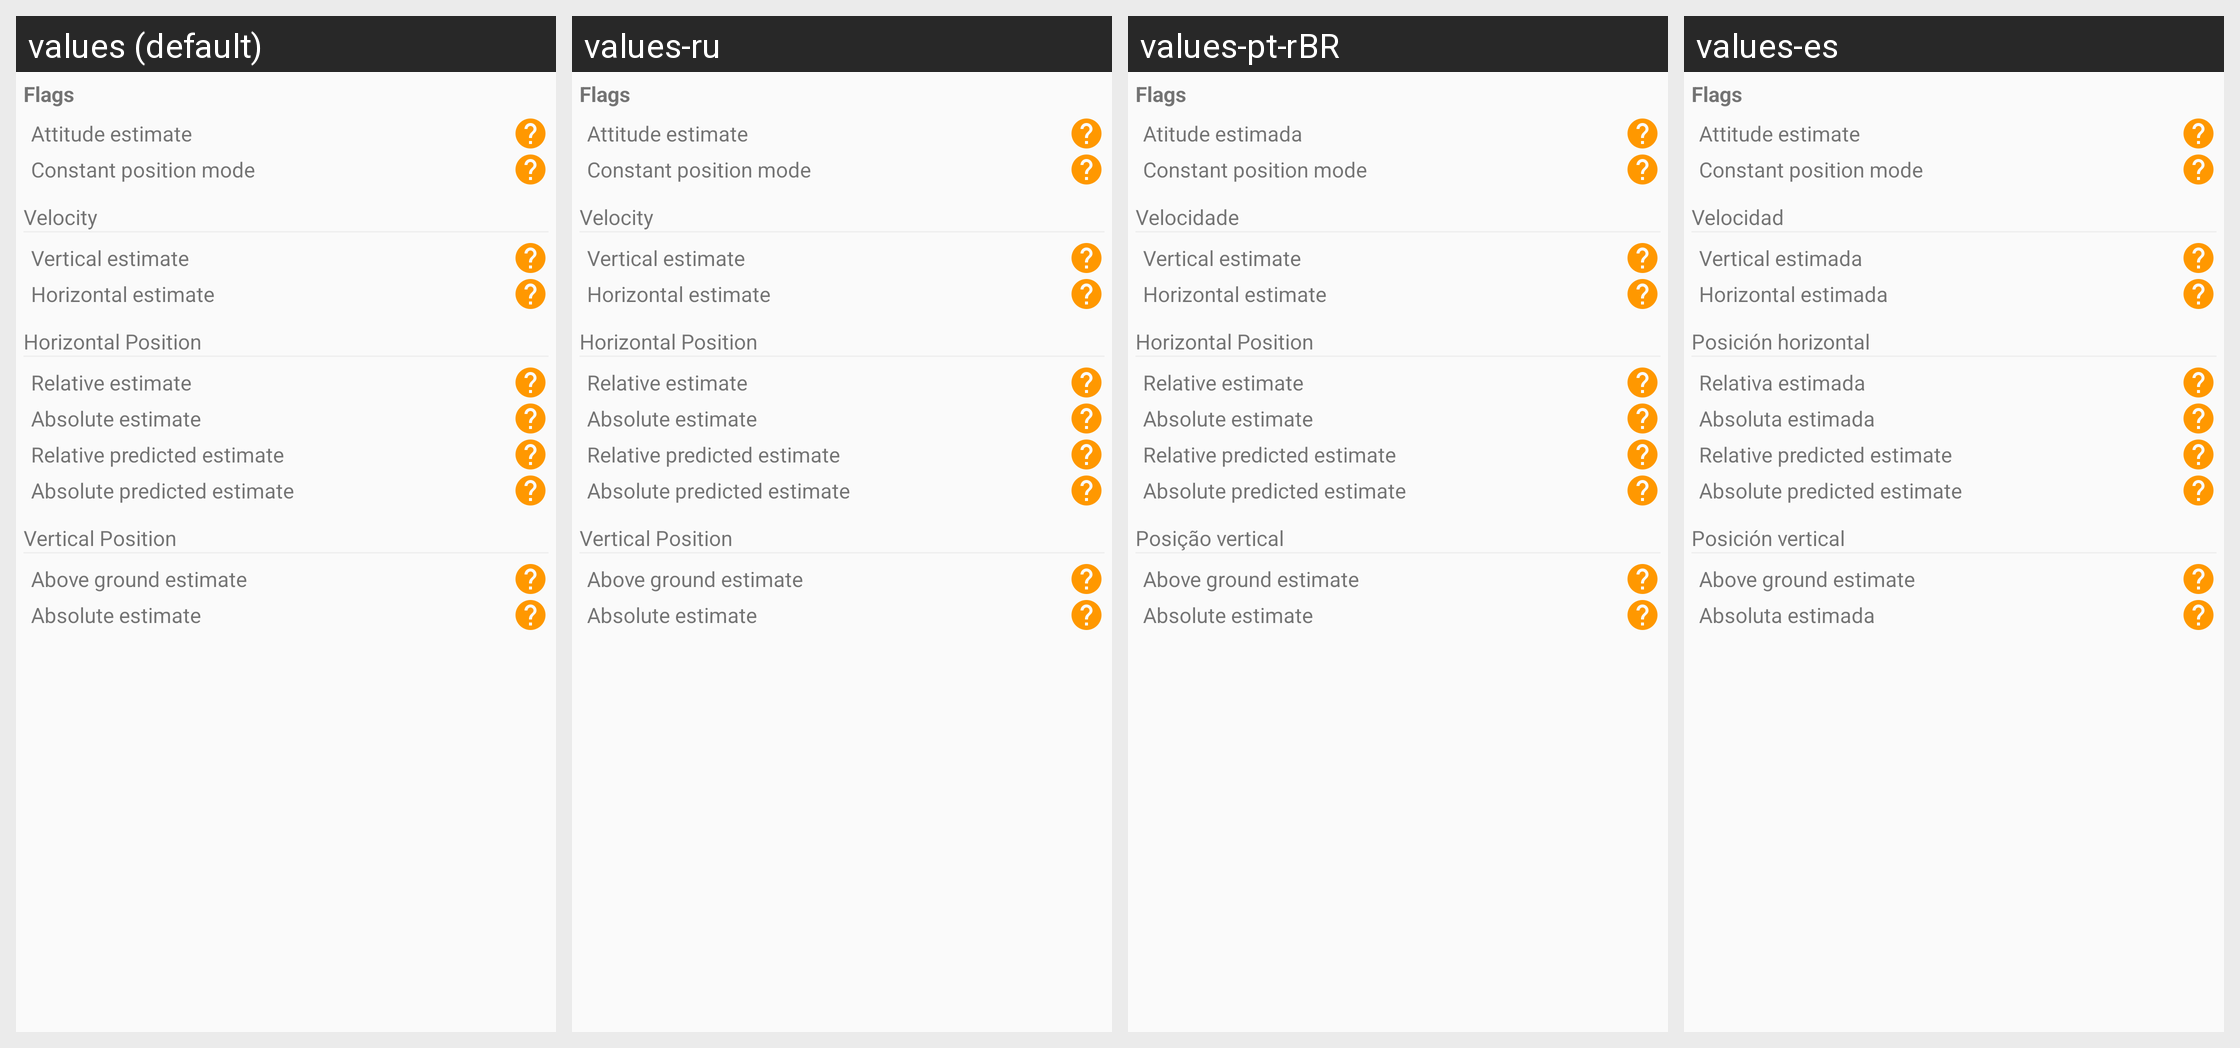

Locale-by-locale string values for the Android screen shown in this grid:
Android screen res/layout/ekfstatus_flags_layout.xml rendered under 4 locales, left to right: values (default), values-ru, values-pt-rBR, values-es. Device: Nexus 5 (rendered at 1080×1920; each locale shown at half size, 540×960, under a caption strip naming it); theme CustomActionBarTheme.
Other locales in the repository, not shown: values-de, values-fr, values-it, values-zh-rCN, values-zh-rTW.
Strings drawn on this screen, with the default value and each locale's value (text and hints the layout hard-codes, and strings that could not be matched under every locale, appear in the picture but are not listed):

label_flags
  values: Flags
  values-ru: Flags  [not translated; the default value is used]
  values-pt-rBR: Flags
  values-es: Flags

label_attitude_estimate
  values: Attitude estimate
  values-ru: Attitude estimate  [not translated; the default value is used]
  values-pt-rBR: Atitude estimada
  values-es: Attitude estimate

label_constant_position_mode
  values: Constant position mode
  values-ru: Constant position mode  [not translated; the default value is used]
  values-pt-rBR: Constant position mode
  values-es: Constant position mode

label_velocity
  values: Velocity
  values-ru: Velocity  [not translated; the default value is used]
  values-pt-rBR: Velocidade
  values-es: Velocidad

label_velocity_estimate
  values: Vertical estimate
  values-ru: Vertical estimate  [not translated; the default value is used]
  values-pt-rBR: Vertical estimate
  values-es: Vertical estimada

label_horizontal_estimate
  values: Horizontal estimate
  values-ru: Horizontal estimate  [not translated; the default value is used]
  values-pt-rBR: Horizontal estimate
  values-es: Horizontal estimada

label_horizontal_position
  values: Horizontal Position
  values-ru: Horizontal Position  [not translated; the default value is used]
  values-pt-rBR: Horizontal Position
  values-es: Posición horizontal

label_relative_estimate
  values: Relative estimate
  values-ru: Relative estimate  [not translated; the default value is used]
  values-pt-rBR: Relative estimate
  values-es: Relativa estimada

label_absolute_estimate
  values: Absolute estimate
  values-ru: Absolute estimate  [not translated; the default value is used]
  values-pt-rBR: Absolute estimate
  values-es: Absoluta estimada

label_relative_predicted_estimate
  values: Relative predicted estimate
  values-ru: Relative predicted estimate  [not translated; the default value is used]
  values-pt-rBR: Relative predicted estimate
  values-es: Relative predicted estimate

label_absolute_predicted_estimate
  values: Absolute predicted estimate
  values-ru: Absolute predicted estimate  [not translated; the default value is used]
  values-pt-rBR: Absolute predicted estimate
  values-es: Absolute predicted estimate

label_vertical_position
  values: Vertical Position
  values-ru: Vertical Position  [not translated; the default value is used]
  values-pt-rBR: Posição vertical
  values-es: Posición vertical

label_above_ground_estimate
  values: Above ground estimate
  values-ru: Above ground estimate  [not translated; the default value is used]
  values-pt-rBR: Above ground estimate
  values-es: Above ground estimate
